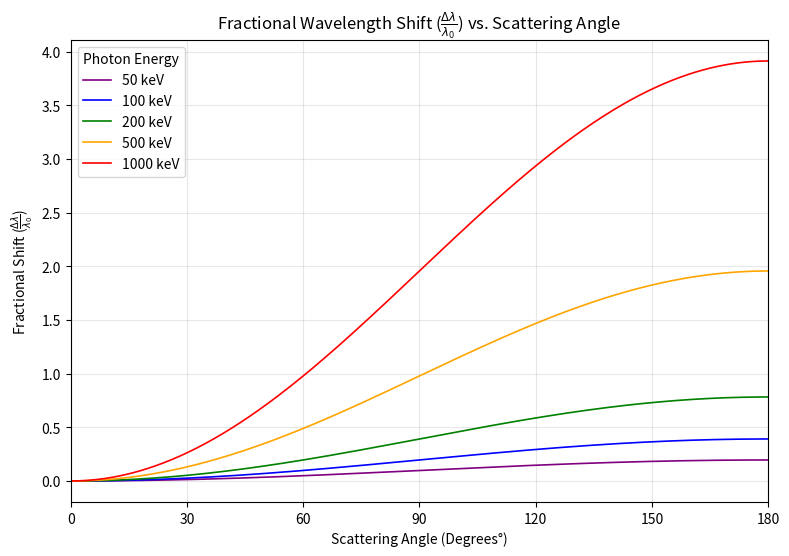
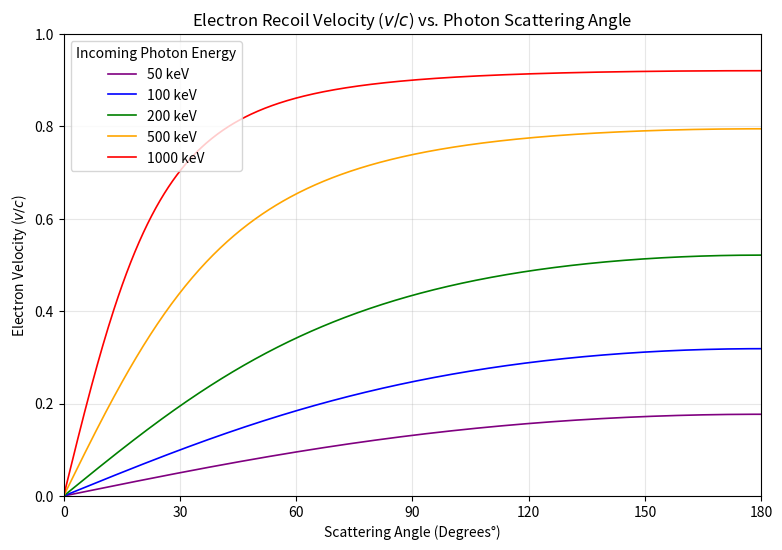
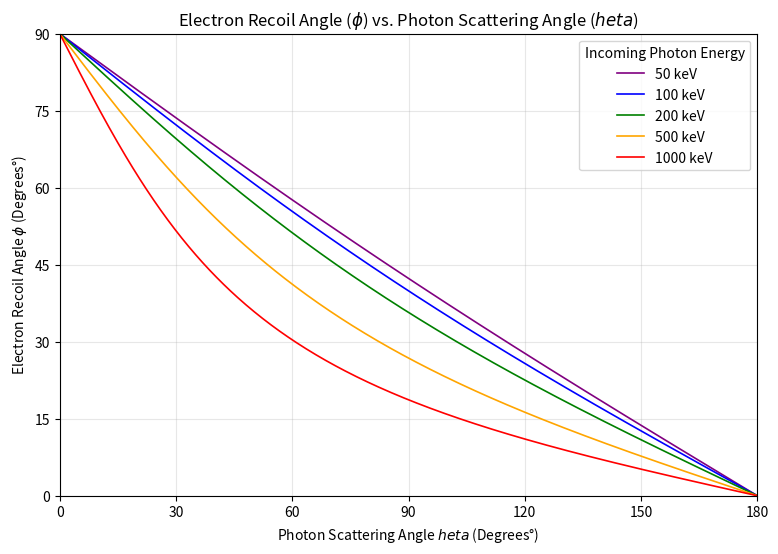

These figures' Python source, in order:
import numpy as np
import matplotlib.pyplot as plt
from scipy import constants

def fractional_compton_shift(angle_degrees, energy_keV):
    """
    Calculates Delta Lambda / Lambda_0 for a given photon energy in keV.
    """
    
    energy_joules = energy_keV * 1000 * constants.e
    
    
    lambda_zero = (constants.h * constants.c) / energy_joules
    
    
    angle_radians = np.radians(angle_degrees)
    compton_wavelength = constants.h / (constants.m_e * constants.c)
    delta_lambda = (1 - np.cos(angle_radians)) * compton_wavelength
    
    return delta_lambda / lambda_zero


degrees = np.linspace(0, 180, 500)
energies = [50, 100, 200, 500, 1000]  
colors = ['purple', 'blue', 'green', 'orange', 'red']


plt.figure(figsize=(9, 6))

for energy, color in zip(energies, colors):
    fractional_shift = fractional_compton_shift(degrees, energy)
    plt.plot(degrees, fractional_shift, color=color, linewidth=1.2, label=f'{energy} keV')


plt.title(r'Fractional Wavelength Shift ($\frac{\Delta\lambda}{\lambda_0}$) vs. Scattering Angle')
plt.xlabel('Scattering Angle (Degrees°)')
plt.ylabel(r'Fractional Shift ($\frac{\Delta\lambda}{\lambda_0}$)')

plt.xlim(0, 180)
plt.xticks(np.arange(0, 181, 30))  
plt.grid(True, alpha=0.3)
plt.legend(title="Photon Energy")

plt.show()

def electron_recoil_velocity(angle_degrees, energy_keV):
    """
    Calculates the recoil velocity of the electron as a fraction of c (v/c).
    """
    h = constants.h
    c = constants.c
    m_e = constants.m_e
    
    E_photon_initial = energy_keV * 1000 * constants.e
    wavelength_initial = (h * c) / E_photon_initial
    

    angle_radians = np.radians(angle_degrees)
    compton_wavelength = h / (m_e * c)
    wavelength_final = wavelength_initial + (1 - np.cos(angle_radians)) * compton_wavelength
    
    
    E_rest = m_e * c**2
    delta_E_photon = (h * c / wavelength_initial) - (h * c / wavelength_final)
    
    
    E_total_electron = E_rest + delta_E_photon
    
    
    v_over_c = np.sqrt(1 - (E_rest / E_total_electron)**2)
    return v_over_c


degrees = np.linspace(0, 180, 500)
energies = [50, 100, 200, 500, 1000]  # in keV
colors = ['purple', 'blue', 'green', 'orange', 'red']


plt.figure(figsize=(9, 6))

for energy, color in zip(energies, colors):
    v_fraction = electron_recoil_velocity(degrees, energy)
    plt.plot(degrees, v_fraction, color=color, linewidth=1.2, label=f'{energy} keV')


plt.title('Electron Recoil Velocity ($v/c$) vs. Photon Scattering Angle')
plt.xlabel('Scattering Angle (Degrees°)')
plt.ylabel('Electron Velocity ($v/c$)')

plt.xlim(0, 180)
plt.ylim(0, 1.0)
plt.xticks(np.arange(0, 181, 30))
plt.grid(True, alpha=0.3)
plt.legend(title="Incoming Photon Energy")

plt.show()

def electron_recoil_angle(photon_angle_degrees, energy_keV):
    """
    Calculates the electron recoil angle (phi) in degrees 
    given the photon scattering angle (theta) in degrees.
    """
    h = constants.h
    c = constants.c
    m_e = constants.m_e
    
    
    theta_rad = np.radians(photon_angle_degrees)
    
    
    E_photon_initial = energy_keV * 1000 * constants.e
    lambda_zero = (h * c) / E_photon_initial
    
    
    compton_factor = h / (m_e * c * lambda_zero)
    
    
    numerator = np.sin(theta_rad)
    denominator = (1 + compton_factor) * (1 - np.cos(theta_rad)) + 1e-15
    
    tan_phi = numerator / denominator
    
    
    phi_rad = np.arctan(tan_phi)
    phi_deg = np.degrees(phi_rad)
    
    
    return np.where(phi_deg < 0, phi_deg + 180, phi_deg)


photon_degrees = np.linspace(0.1, 180, 500)
energies = [50, 100, 200, 500, 1000] # in keV
colors = ['purple', 'blue', 'green', 'orange', 'red']


plt.figure(figsize=(9, 6))

for energy, color in zip(energies, colors):
    recoil_degrees = electron_recoil_angle(photon_degrees, energy)
    plt.plot(photon_degrees, recoil_degrees, color=color, linewidth=1.2, label=f'{energy} keV')


plt.title('Electron Recoil Angle ($\phi$) vs. Photon Scattering Angle ($\theta$)')
plt.xlabel('Photon Scattering Angle $\theta$ (Degrees°)')
plt.ylabel('Electron Recoil Angle $\phi$ (Degrees°)')

plt.xlim(0, 180)
plt.ylim(0, 90)
plt.xticks(np.arange(0, 181, 30))
plt.yticks(np.arange(0, 91, 15))
plt.grid(True, alpha=0.3)
plt.legend(title="Incoming Photon Energy")

plt.show()
